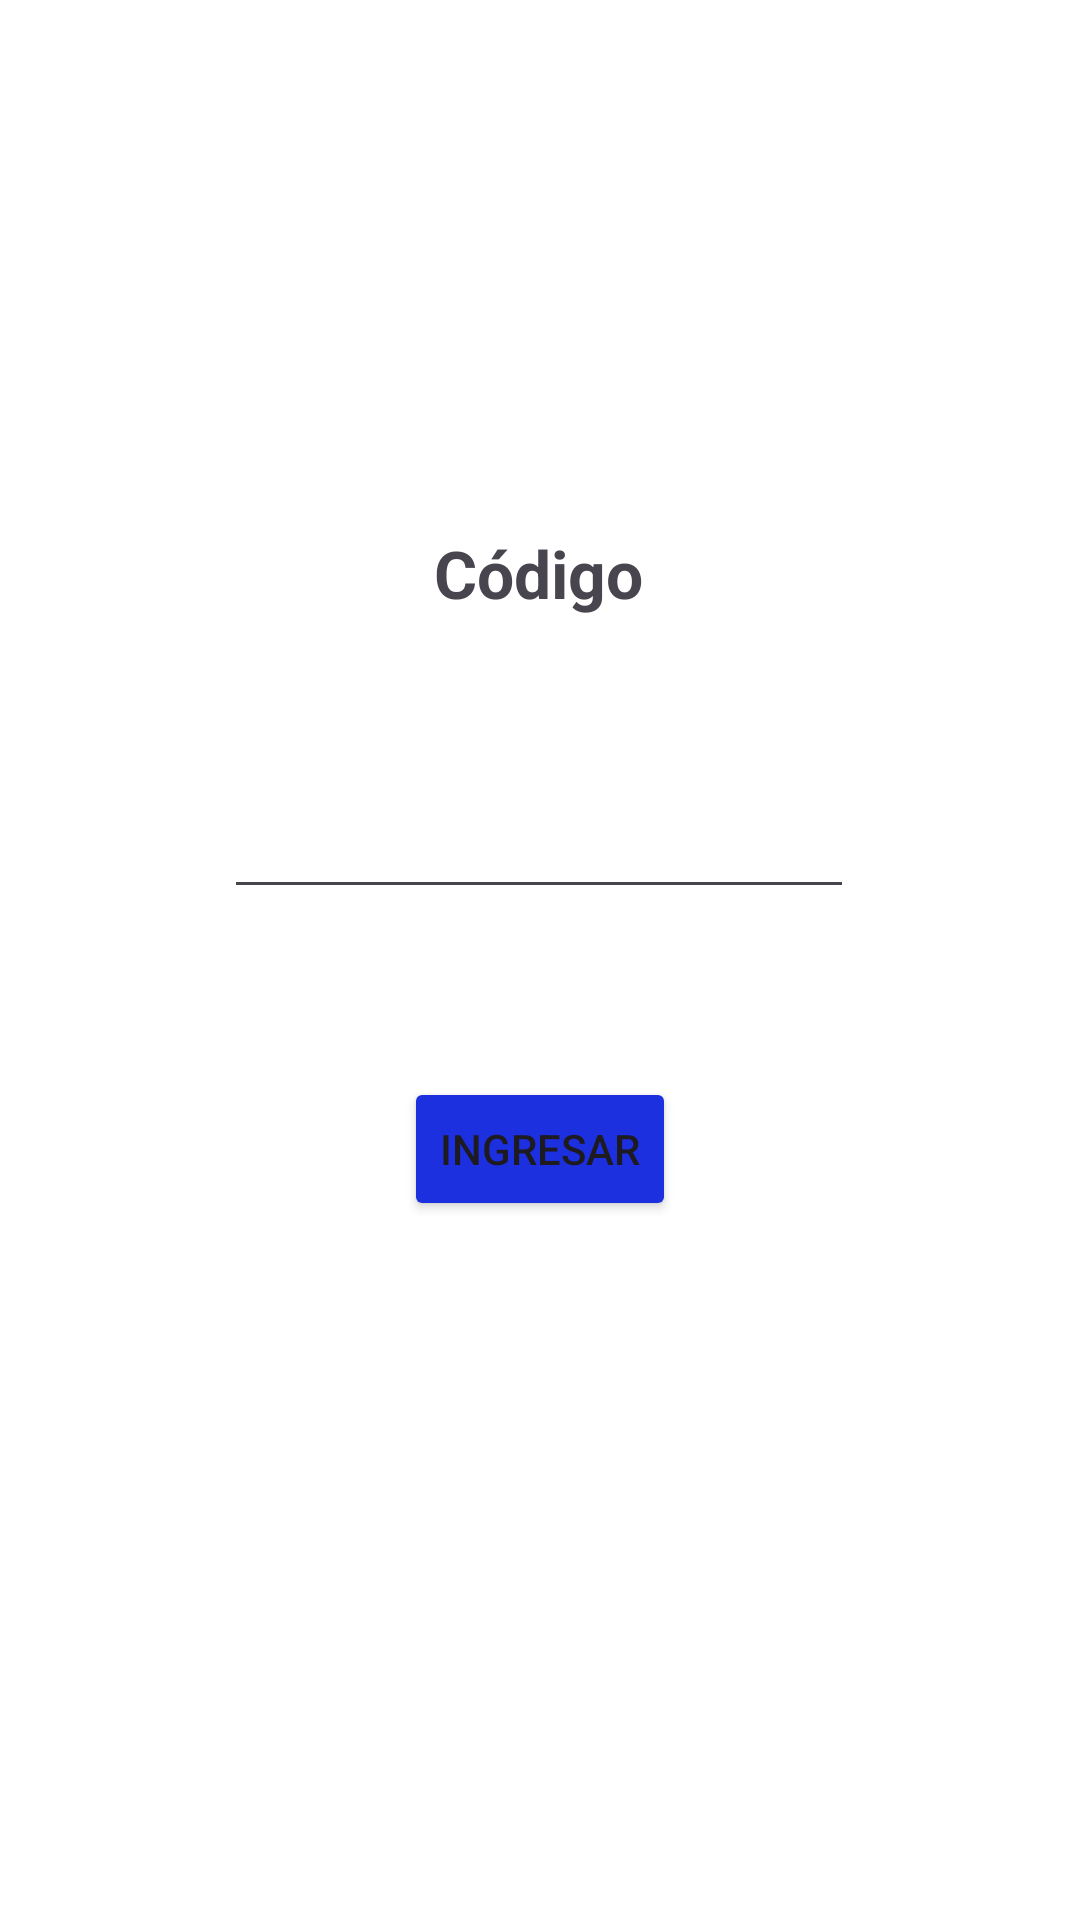

Here is an Android app screen rendered from its layout file. Give the layout XML and the strings, colors and styles it references.
<!-- AndroidManifest.xml: application theme Theme.Lab5_20200241 -->
<!-- res/layout/activity_main.xml -->
<?xml version="1.0" encoding="utf-8"?>
<androidx.constraintlayout.widget.ConstraintLayout xmlns:android="http://schemas.android.com/apk/res/android"
    xmlns:app="http://schemas.android.com/apk/res-auto"
    xmlns:tools="http://schemas.android.com/tools"
    android:id="@+id/main"
    android:layout_width="match_parent"
    android:layout_height="match_parent"
    tools:context=".MainActivity">

    <androidx.constraintlayout.widget.ConstraintLayout
        android:layout_width="match_parent"
        android:layout_height="match_parent"
        android:background="#FFFFFF">

        <TextView
            android:id="@+id/textView"
            android:layout_width="wrap_content"
            android:layout_height="wrap_content"
            android:text="Código"
            android:textSize="22sp"
            android:textStyle="bold"
            app:layout_constraintBottom_toBottomOf="parent"
            app:layout_constraintEnd_toEndOf="parent"
            app:layout_constraintHorizontal_bias="0.498"
            app:layout_constraintStart_toStartOf="parent"
            app:layout_constraintTop_toTopOf="parent"
            app:layout_constraintVertical_bias="0.289" />

        <Button
            android:id="@+id/button"
            android:layout_width="wrap_content"
            android:layout_height="wrap_content"
            android:layout_marginTop="56dp"
            android:backgroundTint="#1C30DF"
            android:text="Ingresar"
            app:layout_constraintEnd_toEndOf="parent"
            app:layout_constraintStart_toStartOf="parent"
            app:layout_constraintTop_toBottomOf="@+id/codigo" />

        <EditText
            android:id="@+id/codigo"
            android:layout_width="wrap_content"
            android:layout_height="wrap_content"
            android:layout_marginTop="56dp"
            android:ems="10"
            android:inputType="text"
            app:layout_constraintEnd_toEndOf="parent"
            app:layout_constraintHorizontal_bias="0.497"
            app:layout_constraintStart_toStartOf="parent"
            app:layout_constraintTop_toBottomOf="@+id/textView" />
    </androidx.constraintlayout.widget.ConstraintLayout>

</androidx.constraintlayout.widget.ConstraintLayout>
<!-- resources referenced by this layout -->
<resources>
  <style name="Theme.Lab5_20200241" parent="Base.Theme.Lab5_20200241" />
  <style name="Base.Theme.Lab5_20200241" parent="Theme.Material3.DayNight.NoActionBar">
          
          
      </style>
</resources>
